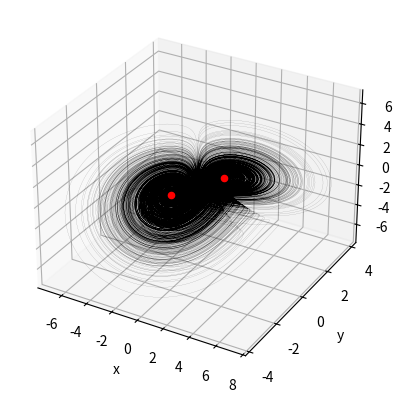

Here is the Python script that generated this plot:
import numpy as np
from scipy.integrate import solve_ivp
import matplotlib.pyplot as plt


def model(t, f):
    x, y, z = f
    dxdt = y * z
    dydt = x - y
    dzdt = 1 - x * y
    return np.array([dxdt, dydt, dzdt])


f0 = np.array([1, 1, 0.5])

t_span = [0.0, 10000.0]

sol = solve_ivp(model, t_span, f0, t_eval=np.linspace(*t_span, 1000000))

fig = plt.figure()
ax = fig.add_subplot(111, projection='3d')

ax.plot(sol.y[0], sol.y[1], sol.y[2], c='black', lw=0.05)

# стационарные точки
M1 = np.array([1, 1, 0])
M2 = np.array([-1, -1, 0])

ax.scatter(M1[0], M1[1], M1[2], c='r', marker='o')
ax.scatter(M2[0], M2[1], M2[2], c='r', marker='o')

ax.set_xlabel('x')
ax.set_ylabel('y')
ax.set_zlabel('z')

plt.show()